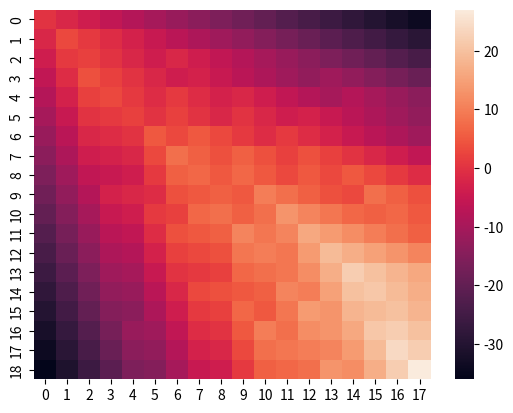

This figure's Python source:
from numpy import *

## Indices for each base
index = {
    'A': 0, 
    'C': 1, 
    'G': 2, 
    'T': 3}

## Set the gap penalty
gap = -2

## Match/mismatch similarity matrix (defined as numpy array).
matchscore = 3
mismatchscore=-1
sim = full((4,4), mismatchscore)
fill_diagonal(sim, matchscore)

sim

#arguments: similarity matrix, gap penalty, sequence1, sequence2
def NeedlemanWunsch(sim_mat, gap_pen, seq1, seq2):
    l1, l2 = len(seq1), len(seq2)
    scores = zeros( (l1+1, l2+1), int )
    arrows = zeros( (l1+1, l2+1), int )

    #Define the scores for the first row and first column
    scores[0,:] = arange(l2+1) * gap_pen
    scores[:,0] = arange(l1+1) * gap_pen
    arrows[0,:] = ones(l2+1)
    arrows[:,0] = zeros(l1+1)

    #Dynamic programming part - iterate over rows & columns
    for i in range(1, l1+1):
        for j in range(1, l2+1):
            f=zeros(3) #f is going to store our three scoring options in the current cell
            
            f[0] = scores[i-1, j]+gap_pen  #Vertical gap option
            f[1] = scores[i, j-1]+gap_pen  #Horizontal gap option
            n1 = index[seq1[i-1]]
            n2 = index[seq2[j-1]]
            f[2] = scores[i-1, j-1] + sim_mat[n1, n2] #Diagonal match/mismatch option

            scores[i,j]= f.max()
            arrows[i,j] = f.argmax();

    return scores, arrows

s, a = NeedlemanWunsch(sim, gap, 'ACGT', 'ACT')

print(s)
print(a)

#arguments: arrow matrix, sequence1, sequence2
def Backtrace(arrows, seq1, seq2):
    #st1 and st2 will store the aligned sequence strings
    st1, st2 = '',''

    # v and h will be indices that start at the bottom right position
    v = arrows.shape[0]-1
    h = arrows.shape[1]-1

    while v>0 or h>0 :
        if arrows[v,h] == 0:   #Vertical gap (insert gap in seq2)
            st1 += seq1[v-1]
            st2 += '-'
            v-=1
        elif arrows[v,h] == 1: #Horizontal gap (insert gap in seq1)
            st1 += '-'
            st2 += seq2[h-1]
            h-=1
        elif arrows[v,h] == 2: #Diagonal transition (aligned bases)
            st1 += seq1[v-1]
            st2 += seq2[h-1]
            v-=1
            h-=1
    
    #st1 and st2 now have the aligned sequences in reverse order
    st1 = st1[::-1]
    st2 = st2[::-1]

    return st1, st2

s1, s2 = Backtrace(a, 'ACGT', 'ACT')

print(s1)
print(s2)

seq1 = "TTGTTCTTACTGTCTAAG"
seq2 = "TGAACTCCTACTGTAAG"


s, a = NeedlemanWunsch(sim, gap, seq1, seq2)
ascore = s[len(seq1), len(seq2)]

s1, s2 = Backtrace(a, seq1, seq2)

print("Alignment score = ", ascore)
print(s1)
print(s2)

import seaborn as sns
import matplotlib.pylab as plt
ax = sns.heatmap(s)
plt.show()